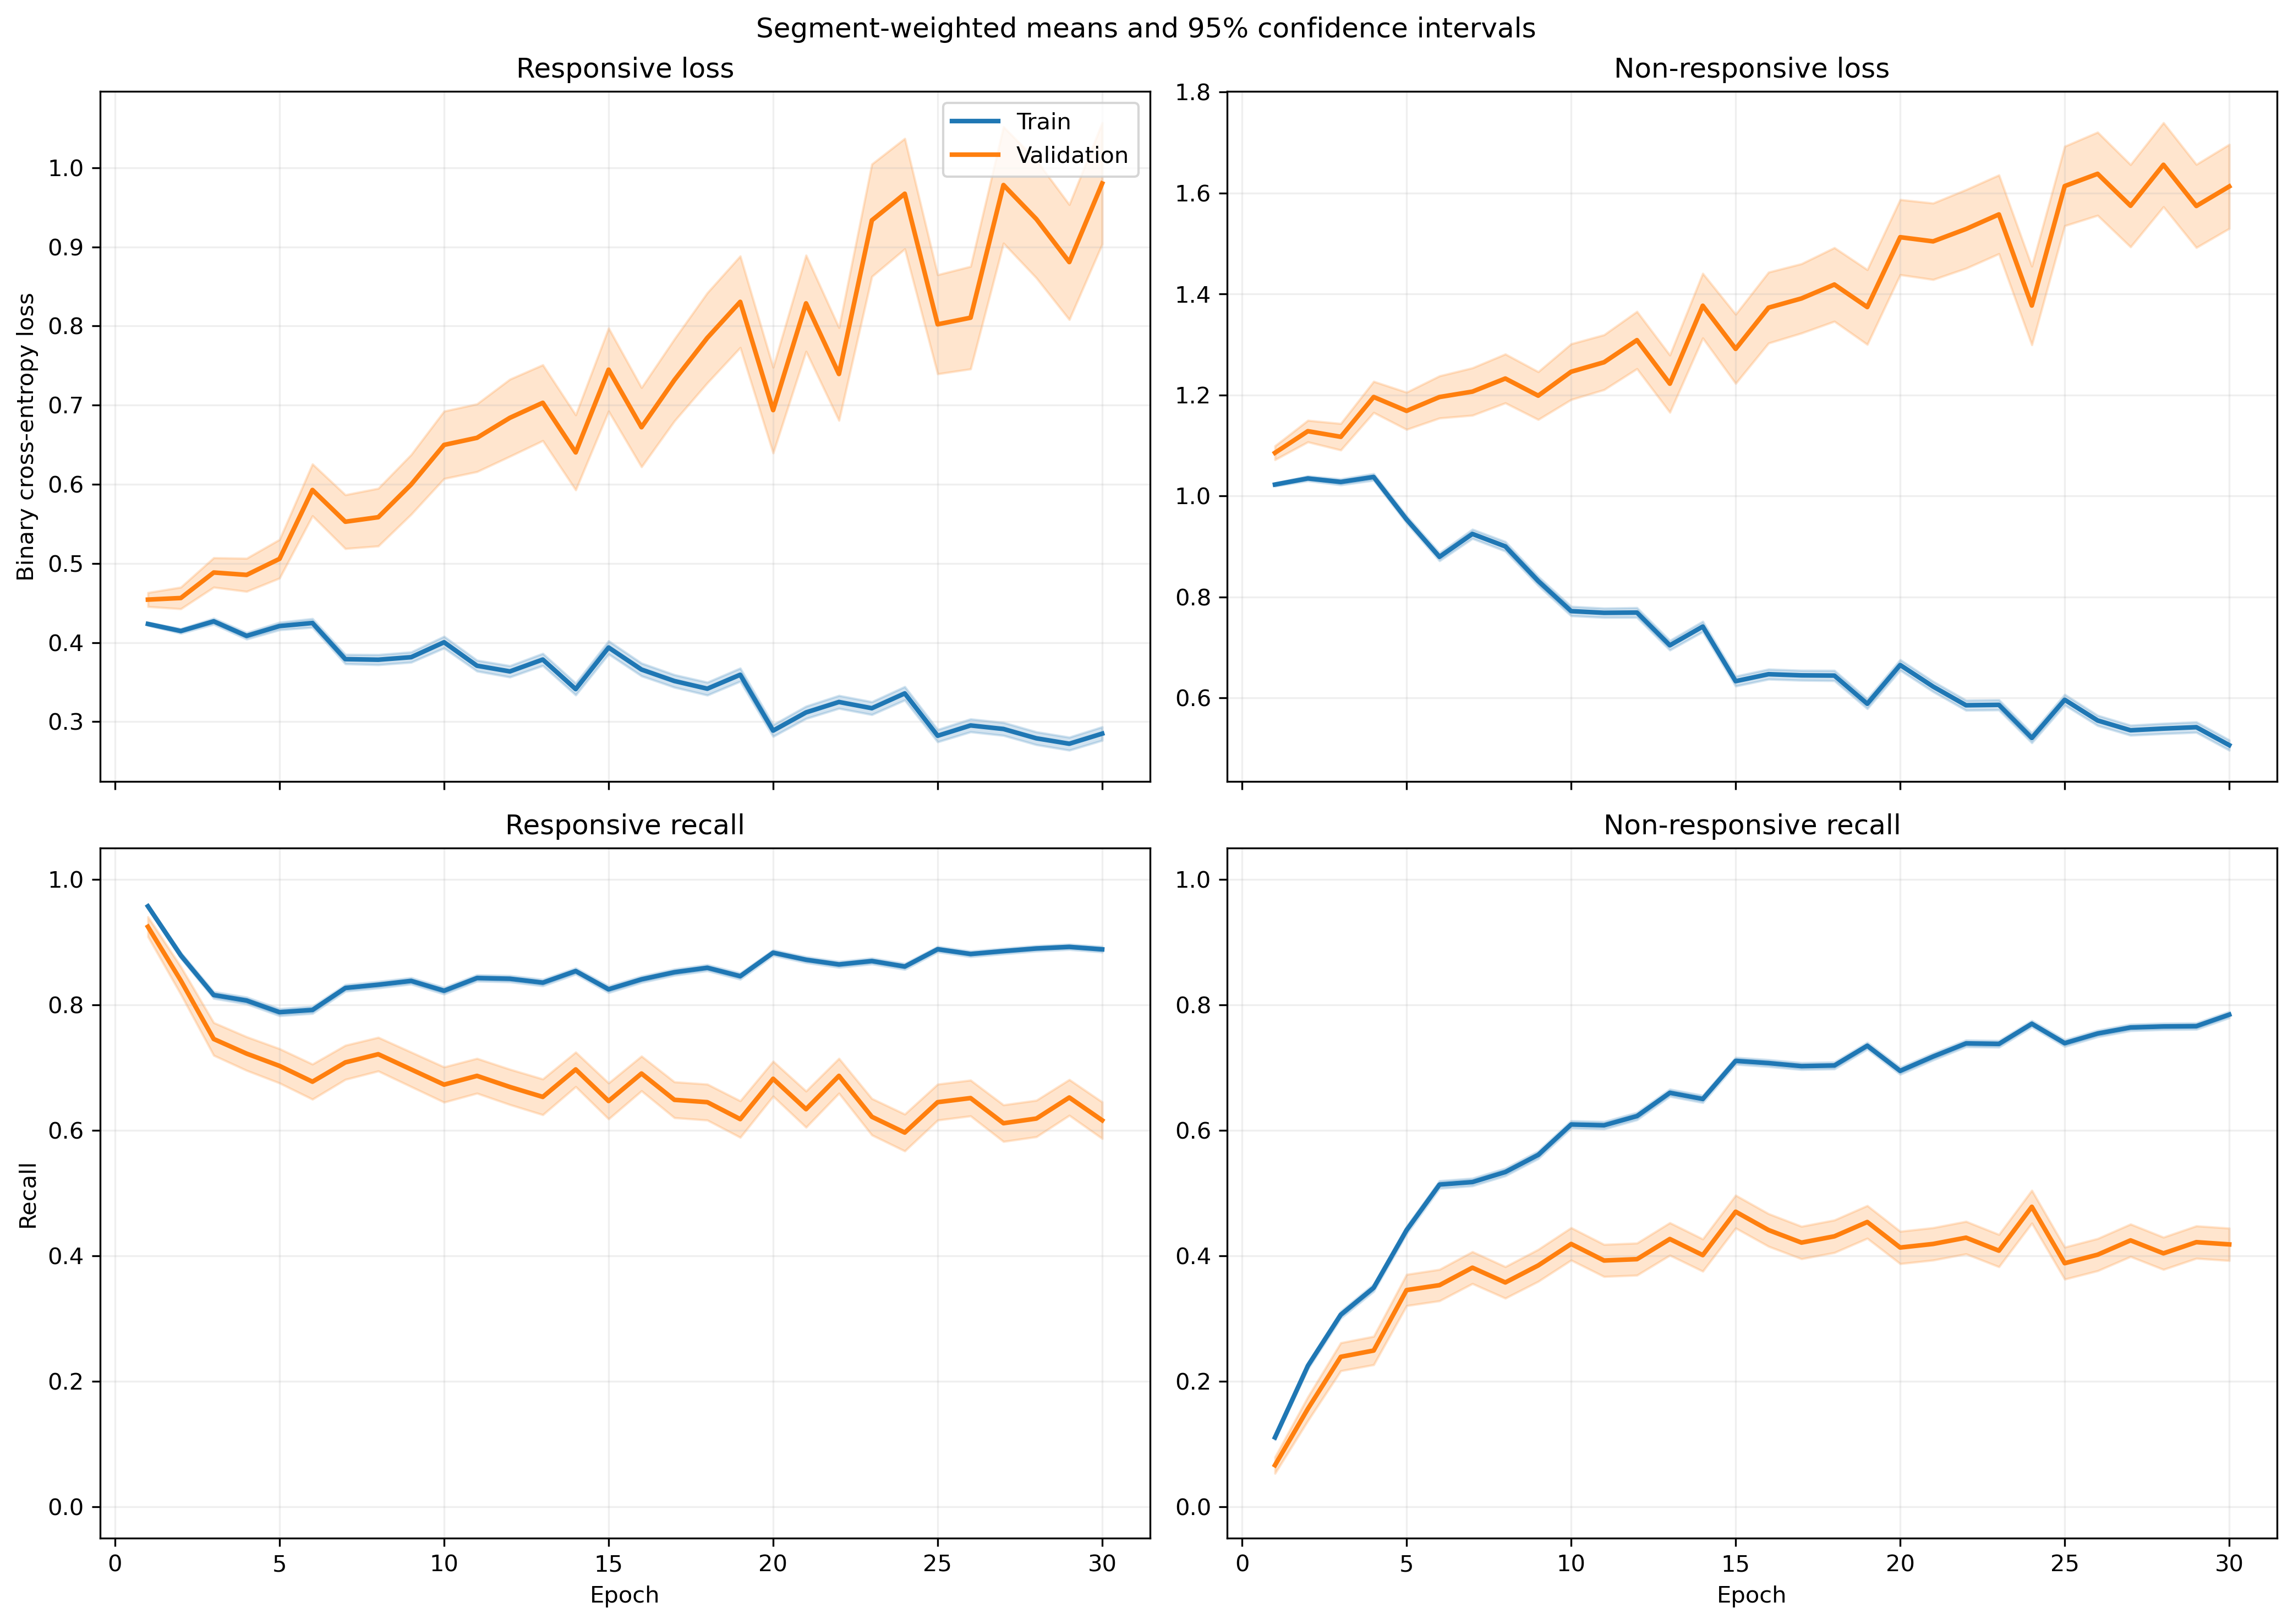

The file beside this chart, header and first rows:
fold, epoch, split, r_loss, r_loss_count, r_loss_sum, r_loss_sum_sq, r_recall, r_recall_count, r_recall_sum, r_recall_sum_sq, nr_loss, nr_loss_count, nr_loss_sum, nr_loss_sum_sq, nr_recall, nr_recall_count, nr_recall_sum, nr_recall_sum_sq
1, 1, train, 0.4538, 1063, 482.4, 236.7, 0.9436, 1063, 1003, 1003, 0.9642, 1401, 1351, 1371, 0.1142, 1401, 160.0, 160.0
1, 1, validation, 0.4406, 10, 4.406, 2.02, 1.0, 10, 10.0, 10.0, , 0, 0.0, 0.0, , 0, 0.0, 0.0
1, 2, train, 0.4149, 1063, 441, 241.4, 0.8542, 1063, 908.0, 908.0, 1.042, 1401, 1459, 1806, 0.2719, 1401, 381.0, 381.0
1, 2, validation, 0.3836, 10, 3.836, 1.824, 0.9, 10, 9.0, 9.0, , 0, 0.0, 0.0, , 0, 0.0, 0.0
1, 3, train, 0.4572, 1063, 486, 282.8, 0.8203, 1063, 872.0, 872.0, 0.9298, 1401, 1303, 1427, 0.3312, 1401, 464.0, 464.0
1, 3, validation, 0.5136, 10, 5.136, 3.048, 0.9, 10, 9.0, 9.0, , 0, 0.0, 0.0, , 0, 0.0, 0.0
1, 4, train, 0.4866, 1063, 517.3, 354.8, 0.7413, 1063, 788.0, 788.0, 0.8504, 1401, 1191, 1319, 0.4747, 1401, 665.0, 665.0
1, 4, validation, 0.6277, 10, 6.277, 4.738, 0.6, 10, 6.0, 6.0, , 0, 0.0, 0.0, , 0, 0.0, 0.0
1, 5, train, 0.438, 1063, 465.6, 318.5, 0.8166, 1063, 868.0, 868.0, 0.8655, 1401, 1213, 1406, 0.4511, 1401, 632.0, 632.0
1, 5, validation, 0.6735, 10, 6.735, 5.871, 0.7, 10, 7.0, 7.0, , 0, 0.0, 0.0, , 0, 0.0, 0.0
1, 6, train, 0.4361, 1063, 463.5, 377.1, 0.8006, 1063, 851.0, 851.0, 0.824, 1401, 1154, 1486, 0.5468, 1401, 766.0, 766.0
1, 6, validation, 0.6475, 10, 6.475, 4.422, 0.6, 10, 6.0, 6.0, , 0, 0.0, 0.0, , 0, 0.0, 0.0
1, 7, train, 0.3055, 1063, 324.7, 290.3, 0.8862, 1063, 942.0, 942.0, 1.015, 1401, 1422, 2351, 0.4582, 1401, 642.0, 642.0
1, 7, validation, 0.3828, 10, 3.828, 1.718, 1.0, 10, 10.0, 10.0, , 0, 0.0, 0.0, , 0, 0.0, 0.0
1, 8, train, 0.4254, 1063, 452.1, 421.4, 0.81, 1063, 861.0, 861.0, 0.7448, 1401, 1043, 1383, 0.5981, 1401, 838.0, 838.0
1, 8, validation, 0.5437, 10, 5.437, 3.485, 0.7, 10, 7.0, 7.0, , 0, 0.0, 0.0, , 0, 0.0, 0.0
1, 9, train, 0.4476, 1063, 475.8, 505.5, 0.7752, 1063, 824.0, 824.0, 0.7153, 1401, 1002, 1456, 0.6595, 1401, 924.0, 924.0
1, 9, validation, 0.8243, 10, 8.243, 7.879, 0.4, 10, 4.0, 4.0, , 0, 0.0, 0.0, , 0, 0.0, 0.0
1, 10, train, 0.4543, 1063, 482.9, 613.2, 0.7959, 1063, 846.0, 846.0, 0.6395, 1401, 896, 1309, 0.6824, 1401, 956.0, 956.0
1, 10, validation, 1.057, 10, 10.57, 12.62, 0.2, 10, 2.0, 2.0, , 0, 0.0, 0.0, , 0, 0.0, 0.0
1, 11, train, 0.3879, 1063, 412.4, 442.2, 0.8288, 1063, 881.0, 881.0, 0.6591, 1401, 923.3, 1309, 0.6695, 1401, 938.0, 938.0
1, 11, validation, 0.9593, 10, 9.593, 10.66, 0.3, 10, 3.0, 3.0, , 0, 0.0, 0.0, , 0, 0.0, 0.0
1, 12, train, 0.4095, 1063, 435.3, 502.2, 0.8128, 1063, 864.0, 864.0, 0.6436, 1401, 901.8, 1341, 0.7002, 1401, 981.0, 981.0
1, 12, validation, 1.195, 10, 11.95, 16.13, 0.1, 10, 1.0, 1.0, , 0, 0.0, 0.0, , 0, 0.0, 0.0
1, 13, train, 0.4393, 1063, 467, 667.9, 0.8053, 1063, 856.0, 856.0, 0.6056, 1401, 848.4, 1340, 0.7223, 1401, 1012, 1012
1, 13, validation, 1.018, 10, 10.18, 13.59, 0.4, 10, 4.0, 4.0, , 0, 0.0, 0.0, , 0, 0.0, 0.0
1, 14, train, 0.3538, 1063, 376.1, 574.8, 0.8438, 1063, 897.0, 897.0, 0.8162, 1401, 1143, 2317, 0.6453, 1401, 904.0, 904.0
1, 14, validation, 0.6265, 10, 6.265, 8.819, 0.6, 10, 6.0, 6.0, , 0, 0.0, 0.0, , 0, 0.0, 0.0
1, 15, train, 0.4567, 1063, 485.5, 739.7, 0.7827, 1063, 832.0, 832.0, 0.5565, 1401, 779.6, 1420, 0.7709, 1401, 1080, 1080
1, 15, validation, 1.447, 10, 14.47, 24.55, 0.1, 10, 1.0, 1.0, , 0, 0.0, 0.0, , 0, 0.0, 0.0
1, 16, train, 0.3664, 1063, 389.5, 492.9, 0.8307, 1063, 883.0, 883.0, 0.6087, 1401, 852.8, 1366, 0.7309, 1401, 1024, 1024
1, 16, validation, 0.9687, 10, 9.687, 12.83, 0.4, 10, 4.0, 4.0, , 0, 0.0, 0.0, , 0, 0.0, 0.0
1, 17, train, 0.3628, 1063, 385.7, 449.8, 0.8325, 1063, 885.0, 885.0, 0.6047, 1401, 847.1, 1292, 0.7138, 1401, 1000, 1000
1, 17, validation, 0.9293, 10, 9.293, 11.82, 0.5, 10, 5.0, 5.0, , 0, 0.0, 0.0, , 0, 0.0, 0.0
1, 18, train, 0.2806, 1063, 298.3, 365.1, 0.8918, 1063, 948.0, 948.0, 0.7103, 1401, 995.1, 1698, 0.6595, 1401, 924.0, 924.0
1, 18, validation, 0.6736, 10, 6.736, 8.851, 0.7, 10, 7.0, 7.0, , 0, 0.0, 0.0, , 0, 0.0, 0.0
1, 19, train, 0.3322, 1063, 353.1, 481.7, 0.8429, 1063, 896.0, 896.0, 0.6392, 1401, 895.5, 1629, 0.7188, 1401, 1007, 1007
1, 19, validation, 0.8043, 10, 8.043, 11.24, 0.5, 10, 5.0, 5.0, , 0, 0.0, 0.0, , 0, 0.0, 0.0
1, 20, train, 0.3434, 1063, 365.1, 569.8, 0.841, 1063, 894.0, 894.0, 0.6311, 1401, 884.2, 1797, 0.7281, 1401, 1020, 1020
1, 20, validation, 0.9778, 10, 9.778, 15.81, 0.6, 10, 6.0, 6.0, , 0, 0.0, 0.0, , 0, 0.0, 0.0
1, 21, train, 0.258, 1063, 274.2, 286.1, 0.8975, 1063, 954.0, 954.0, 0.6963, 1401, 975.5, 1629, 0.6717, 1401, 941.0, 941.0
1, 21, validation, 0.5707, 10, 5.707, 6.396, 0.8, 10, 8.0, 8.0, , 0, 0.0, 0.0, , 0, 0.0, 0.0
1, 22, train, 0.3943, 1063, 419.2, 751.9, 0.8401, 1063, 893.0, 893.0, 0.5097, 1401, 714.1, 1343, 0.773, 1401, 1083, 1083
1, 22, validation, 1.013, 10, 10.13, 19.69, 0.6, 10, 6.0, 6.0, , 0, 0.0, 0.0, , 0, 0.0, 0.0
1, 23, train, 0.3415, 1063, 363, 589.5, 0.8532, 1063, 907.0, 907.0, 0.5404, 1401, 757.1, 1440, 0.7623, 1401, 1068, 1068
1, 23, validation, 0.9442, 10, 9.442, 16.71, 0.5, 10, 5.0, 5.0, , 0, 0.0, 0.0, , 0, 0.0, 0.0
1, 24, train, 0.2588, 1063, 275.1, 322.5, 0.8956, 1063, 952.0, 952.0, 0.6188, 1401, 867, 1494, 0.7202, 1401, 1009, 1009
1, 24, validation, 0.7372, 10, 7.372, 9.719, 0.6, 10, 6.0, 6.0, , 0, 0.0, 0.0, , 0, 0.0, 0.0
1, 25, train, 0.3446, 1063, 366.3, 499.8, 0.8542, 1063, 908.0, 908.0, 0.4613, 1401, 646.3, 944, 0.7959, 1401, 1115, 1115
1, 25, validation, 0.7973, 10, 7.973, 12.84, 0.6, 10, 6.0, 6.0, , 0, 0.0, 0.0, , 0, 0.0, 0.0
1, 26, train, 0.2605, 1063, 276.9, 398.1, 0.8909, 1063, 947.0, 947.0, 0.6271, 1401, 878.5, 1742, 0.7352, 1401, 1030, 1030
1, 26, validation, 0.7598, 10, 7.598, 11.79, 0.6, 10, 6.0, 6.0, , 0, 0.0, 0.0, , 0, 0.0, 0.0
1, 27, train, 0.2406, 1063, 255.7, 388, 0.9012, 1063, 958.0, 958.0, 0.6518, 1401, 913.1, 1837, 0.7173, 1401, 1005, 1005
1, 27, validation, 0.5801, 10, 5.801, 8.699, 0.8, 10, 8.0, 8.0, , 0, 0.0, 0.0, , 0, 0.0, 0.0
1, 28, train, 0.283, 1063, 300.9, 464.8, 0.8768, 1063, 932.0, 932.0, 0.5663, 1401, 793.4, 1747, 0.7723, 1401, 1082, 1082
1, 28, validation, 0.4433, 10, 4.433, 6.881, 0.8, 10, 8.0, 8.0, , 0, 0.0, 0.0, , 0, 0.0, 0.0
1, 29, train, 0.2567, 1063, 272.9, 396, 0.8909, 1063, 947.0, 947.0, 0.5835, 1401, 817.5, 1558, 0.7616, 1401, 1067, 1067
1, 29, validation, 0.6059, 10, 6.059, 8.403, 0.7, 10, 7.0, 7.0, , 0, 0.0, 0.0, , 0, 0.0, 0.0
1, 30, train, 0.248, 1063, 263.7, 363.4, 0.9031, 1063, 960.0, 960.0, 0.543, 1401, 760.7, 1348, 0.7666, 1401, 1074, 1074
1, 30, validation, 0.6072, 10, 6.072, 8.281, 0.8, 10, 8.0, 8.0, , 0, 0.0, 0.0, , 0, 0.0, 0.0
... 1,140 more rows
